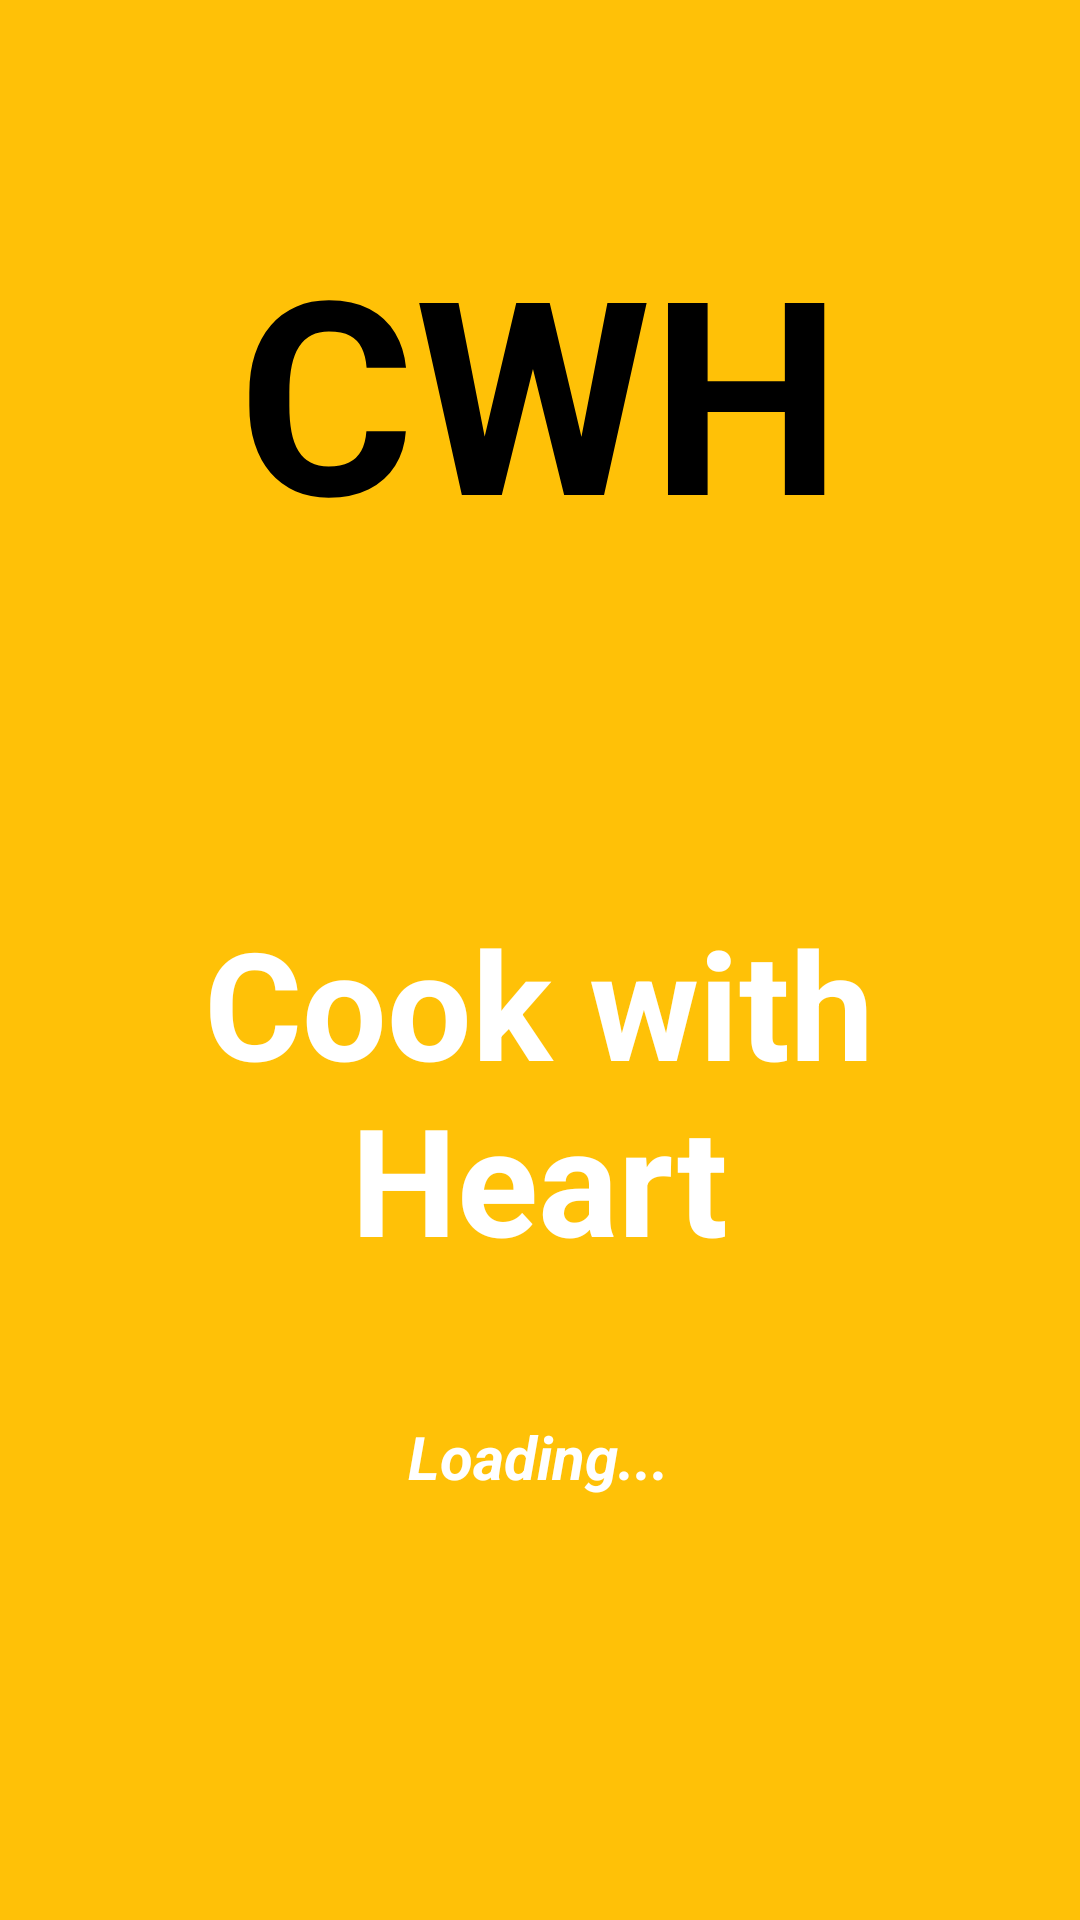

Write the Android layout XML for this screen, with the resource values it uses.
<!-- AndroidManifest.xml: application theme Theme.FigmaPoject -->
<!-- res/layout/activity_main.xml -->
<?xml version="1.0" encoding="utf-8"?>
<androidx.constraintlayout.widget.ConstraintLayout xmlns:android="http://schemas.android.com/apk/res/android"
    xmlns:app="http://schemas.android.com/apk/res-auto"
    xmlns:tools="http://schemas.android.com/tools"
    android:id="@+id/main"
    android:layout_width="match_parent"
    android:layout_height="match_parent"
    android:background="#FFC107"
    tools:context=".MainActivity">

    <TextView
        android:id="@+id/textView2"
        android:layout_width="wrap_content"
        android:layout_height="wrap_content"
        android:text="CWH"
        android:textColor="#000000"
        android:textSize="90sp"
        android:textStyle="bold"
        app:layout_constraintBottom_toBottomOf="parent"
        app:layout_constraintEnd_toEndOf="parent"
        app:layout_constraintStart_toStartOf="parent"
        app:layout_constraintTop_toTopOf="parent"
        app:layout_constraintVertical_bias="0.134" />

    <TextView
        android:id="@+id/textView"
        android:layout_width="310dp"
        android:layout_height="135dp"
        android:layout_marginTop="296dp"
        android:gravity="center"
        android:text="Cook with Heart"
        android:textColor="#FFFFFF"
        android:textSize="50sp"
        android:textStyle="bold"
        app:layout_constraintEnd_toEndOf="parent"
        app:layout_constraintHorizontal_bias="0.495"
        app:layout_constraintStart_toStartOf="parent"
        app:layout_constraintTop_toTopOf="parent" />

    <TextView
        android:id="@+id/textView3"
        android:layout_width="wrap_content"
        android:layout_height="wrap_content"
        android:layout_marginTop="472dp"
        android:text="Loading..."
        android:textColor="#FFFFFF"
        android:textDirection="firstStrongRtl"
        android:textSize="20sp"
        android:textStyle="bold|italic"
        app:layout_constraintEnd_toEndOf="parent"
        app:layout_constraintHorizontal_bias="0.498"
        app:layout_constraintStart_toStartOf="parent"
        app:layout_constraintTop_toTopOf="parent" />

    <ImageView
        android:id="@+id/imageView"
        android:layout_width="wrap_content"
        android:layout_height="wrap_content"
        android:layout_marginBottom="140dp"
        app:layout_constraintBottom_toBottomOf="parent"
        app:layout_constraintEnd_toEndOf="parent"
        app:layout_constraintHorizontal_bias="0.498"
        app:layout_constraintStart_toStartOf="parent"
        app:srcCompat="@drawable/logo_loading" />

</androidx.constraintlayout.widget.ConstraintLayout>
<!-- resources referenced by this layout -->
<resources>
  <style name="Theme.FigmaPoject" parent="Base.Theme.FigmaPoject" />
  <style name="Base.Theme.FigmaPoject" parent="Theme.Material3.DayNight.NoActionBar">
          
          
      </style>
</resources>
